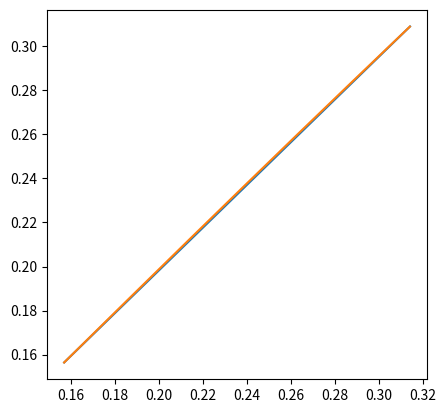

Source code (Python): (Note: this script raises an exception after producing the figure.)
import matplotlib.pyplot as plt
import numpy as np

plt.grid()
ax = plt.subplot(111)
const = 2 * np.pi / 40
i = 1
while (i <= 40):
    # Brise canvas tako da se moze crtati od pocetka
    ax.clear()

    # Aspect ratio osi je jednak
    ax.set_aspect(aspect="equal")

    # Racunanje linearne interpolacije
    opseg = np.arange(-0.00001 + i * const, (i + 1) * const, 2 * np.pi / 40)
    vrijednosti = np.sin(opseg)
    plt.plot(opseg, vrijednosti)

    # Racunanje kvaziprave funkcije
    opseg_detaljan = np.arange(-0.00001 + i * const, (i + 1) * const, 0.0001)
    vrijednosti_detaljne = np.sin(opseg_detaljan)
    plt.plot(opseg_detaljan, vrijednosti_detaljne)

    plt.savefig('slike/usporedba' + str(i) + '.png', dpi=150)
    i += 1
